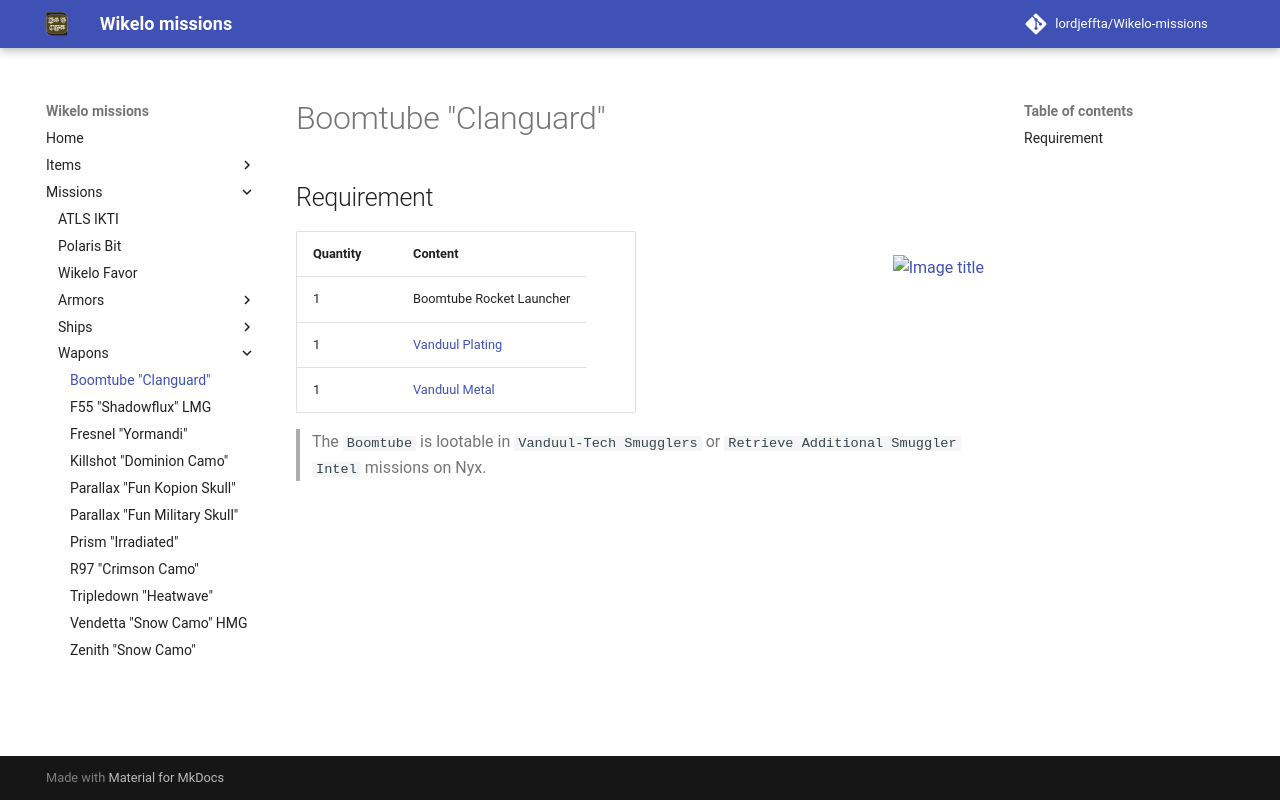

repository: LordJeffta/Wikelo-missions · page: Missions/Wapons/Boomtube "Clanguard"/index.html · generator: mkdocs

## Requirement

<div class="grid" markdown>

| Quantity | Content                                   |
|----------|-------------------------------------------|
| 1        | Boomtube Rocket Launcher                  |
| 1        | [Vanduul Plating](../../Items/Vanduul.md) |
| 1        | [Vanduul Metal](../../Items/Vanduul.md)   |

![Image title](../../Assets/Wapons/boomtube_clanguard.png){ align=right }

</div>

> The `Boomtube` is lootable in `Vanduul-Tech Smugglers` or `Retrieve Additional Smuggler Intel` missions on Nyx.
